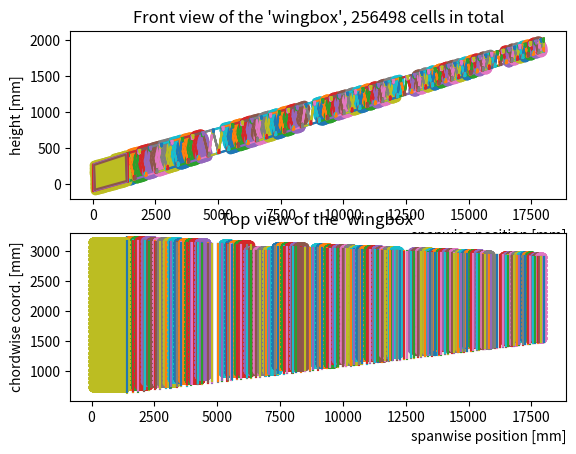

Write the Python code that produced this figure.

trapVertEnc = "2196.48;5;266.241|2196.48;5;-107.114|2196.48;1400;424.795|2196.48;1400;32.391|2196.48;17995;2018.516|2196.48;17995;1841.318"
motor_yzones = "16019.787;16322.714|12263.436;12566.363|8507.085;8810.012|4750.734;5053.661"
lg_yzone = "6409.425;7136.436"
dihedral = "6deg"
LEenc = "631.798;1400;424.795"
TEenc = "3183.4;1400;424.795"
fsang = "2.939deg"
rsang = "179.054deg"
startTop=True
removeLast=True
xlg = 3005.513
cell_d = 21.22
delta = 0.58
cell_h = 70.3

import matplotlib.pyplot as plt

'''COPY-PASTE THIS'''
thicknesses = [1+2**(-.005*i) for i in range(200)]
jointDepth = [50+20**(-0.01*i) for i in range(200)] #[mm]
nteeth = [3 for i in range(25)] + [2 for i in range(175)]
toothDepth = [7 for i in range(25)] + [5 for i in range(175)] #[mm]
adhesive_t = [1 for i in range(50)] + [0.5 for i in range(150)]
#!IMPROVISED!
delta_radius = (cell_d+delta)/2
delta_diameter = cell_d+delta
rect_joint_t = 25
fus_skin_offset = 15
root_rib_offset = 10

import math
class Point2D():
    def __init__(self, y:float, z:float, top:bool):
        self.y = y
        self.z = z
        #btw, the line below is an SRP breach and it will definitely hurt us : (
        self.top = top #true if it's a top point, false if it's a bottom point

    def yin(self, interval):
        return (self.y>=interval[0]) and (self.y<=interval[1])
    
    def zin(self, interval):
        return (self.z>=interval[0]) and (self.z<=interval[1])
    
    def dist(self, pt):
        return math.sqrt((self.y-pt.y)**2+(self.z-pt.z)**2)

class UnitVector2D():
    def __init__(self, delta_y, delta_z):
        if not (delta_y or delta_z): #allowing for a zero vector
            self.y = 0
            self.z = 0
        else:
            magn_delta = math.sqrt(delta_y**2+delta_z**2)
            self.y = delta_y/magn_delta
            self.z = delta_z/magn_delta

    @classmethod #used to obtain directions between adjacent points
    def from_pts(cls, p1:Point2D, p2:Point2D):
        delta_y = p2.y-p1.y
        delta_z = p2.z-p1.z
        return cls(delta_y, delta_z)
    
    @classmethod
    def normal(cls, vec, up:bool):
        #horizontal line protection
        if vec.z ==0:
            return cls(0, 1) if up else cls(0, -1)
        #1st dot product equation for y set to one
        y = 1
        z = -vec.y/vec.z
        #inverting the vector orientation if necessary
        if z<0 != up:
            z *= -1
            y = -1
        return cls(y, z)
    
    @classmethod
    def normal_towards(cls, vec, target):
        if vec.z == 0:
            #horizontal line protection
            y1st = 0
            z1st = 1
            y2nd = 0
            z2nd = -1
        else:
            #1st dot product equation for y set to one
            y1st = 1
            z1st = -vec.y/vec.z
            y2nd = -1
            z2nd = vec.y/vec.z
        
        #normalizing the vectors and taking dot product to find angles
        first = cls(y1st, z1st)
        second = cls(y2nd, z2nd)
        first_cosine = first.dot(target) #for 2 co-oriented normal vects we can get more than 1. (long live float errors) so it's safer not to invert cosines
        second_cosine = second.dot(target)

        #returning the one closer to the target direction
        return first if first_cosine > second_cosine else second

    
    def step(self, pt:Point2D, dist:float): #moving a point a certain distance along the direction
        return Point2D(pt.y+self.y*dist, pt.z+self.z*dist, pt.top)
    
    def dot(self, vec):
        return self.y*vec.y+self.z*vec.z
    
    def rotate(self, angle, deg=False):
        if deg:
            angle = math.radians(angle)
        return UnitVector2D(self.y*math.cos(angle)-self.z*math.sin(angle), self.y*math.sin(angle)+self.z*math.cos(angle))
    
class Joint():
    def __init__(self, p1:Point2D, pt2:Point2D, trigpt:Point2D):
        self.p1 = p1
        self.p2 = pt2
        self.trigpt = trigpt
        #to be assigned later
        self.xLE = None
        self.xTE = None

    #creates a joint based on a point and a set of directions - only if neither r1 or r2 are parallel to c so only for nonzero dihedral
    @classmethod
    def standard(cls, point:Point2D, t1:float, t2:float, c:UnitVector2D, dir1:UnitVector2D, dir2:UnitVector2D, r1:UnitVector2D, r2:UnitVector2D):
            #implements the set of eqns from Apr 26 book
            alph1 = math.acos(abs(dir1.dot(r1)))
            alph2 = math.acos(abs(dir2.dot(r2)))
            p1 = dir1.step(point, t1/2/math.sin(alph1))
            p2 = dir2.step(point, t2/2/math.sin(alph2))
            #finding the intersection point
            delta_dir = (t1/math.cos(alph1)-t2/math.cos(alph2))/(math.tan(alph2)+math.tan(alph1))/2 #distance along dir2
            h = t1/math.cos(alph1)/2-delta_dir*math.tan(alph1) #distance along c
            trigpt = dir2.step(c.step(point, h), delta_dir)
            return cls(p1, p2, trigpt)
    
    @classmethod #as on Apr 27 page
    def edge1(cls, point:Point2D, t1:float, c:UnitVector2D, dir1:UnitVector2D,r1:UnitVector2D):
        alph1 = math.acos(abs(dir1.dot(r1)))
        p1 = dir1.step(point, -t1/2/math.sin(alph1)+t1*math.sin(alph1))
        p2 = dir1.step(point, -t1/2/math.sin(alph1))
        trigpt = c.step(p2, t1*math.cos(alph1))
        return cls(p1, p2, trigpt)

    @classmethod #as on Apr 27 page
    def edge2(cls, point:Point2D, t2:float, c:UnitVector2D, dir2:UnitVector2D,r2:UnitVector2D):
        alph2 = math.acos(abs(dir2.dot(r2)))
        p1 = dir2.step(point, t2/2/math.sin(alph2)-t2*math.sin(alph2))
        p2 = dir2.step(point, t2/2/math.sin(alph2))
        trigpt = c.step(p1, t2*math.cos(alph2))
        return cls(p1, p2, trigpt)

class Line():
    def __init__(self, pt:Point2D, dir:UnitVector2D):
        self.pt = pt
        self.dir = dir

    # def __call__(self, y):
    #     return self.a*y+self.b
    
    def intersect(self, line):
        m = (-line.dir.z*(line.pt.y-self.pt.y)+line.dir.y*(line.pt.z-self.pt.z))/(-self.dir.y*line.dir.z+self.dir.z*line.dir.y)
        return self.dir.step(self.pt, m)
    
    def sidecheck(self, point:Point2D, side:UnitVector2D): #true if on the side of the line pointed by the side vector false otherwise
        point_projection = self.intersect(Line(point, side)) #the target point projected onto the line
        towards_vec = UnitVector2D.from_pts(point_projection, point) #normal vector towards the point

        # proj_stepped = towards_vec.step(point_projection, 25)
        # plt.plot([point_projection.y, proj_stepped.y], [point_projection.z, proj_stepped.z])
        # plt.scatter(point_projection.y, point_projection.z)
        
        return towards_vec.dot(side)>0 #checking if the fectors face towards the same side

    @classmethod
    def from_pts(cls, p1:Point2D, p2:Point2D):
        return cls(p1, UnitVector2D.from_pts(p1, p2))
        
class Wedge():
    @staticmethod
    def adh_offset(main_vertex:Point2D, side_vertex1:Point2D, side_vertex2:Point2D, adhesive_t1, adhesive_t2):
        #adjusting the side vertices for adhesive thickness
        lin_vec = UnitVector2D.from_pts(side_vertex1, side_vertex2) #direction between side vertices
        main_from_1 = UnitVector2D.from_pts(side_vertex1, main_vertex)
        normal_side1 = UnitVector2D.normal_towards(main_from_1, lin_vec)
        #as we want the other normal vector to face also inward and inward, from the other side, is in the other direction
        minuslinvec = UnitVector2D.from_pts(side_vertex2, side_vertex1) 
        main_from_2 = UnitVector2D.from_pts(side_vertex2, main_vertex)
        normal_side2 = UnitVector2D.normal_towards(main_from_2, minuslinvec)
        #actually making the step for adhesive thickness
        cos1 = normal_side1.dot(lin_vec)
        t1 = adhesive_t1/cos1
        side_vertex1 = lin_vec.step(side_vertex1, t1)
        cos2 = normal_side2.dot(minuslinvec)
        t2 = adhesive_t2/cos2
        side_vertex2 = minuslinvec.step(side_vertex2, t2)
        #updating main_vertex for adhesive thickness offset
        main_vertex = Line(side_vertex1, main_from_1).intersect(Line(side_vertex2, main_from_2))
        return main_vertex, side_vertex1, side_vertex2, lin_vec

    @classmethod
    def toothless(cls, main_vertex:Point2D, side_vertex1:Point2D, side_vertex2:Point2D, adhesive_t1, adhesive_t2):
        # #adjusting the side vertices for adhesive thickness
        main_vertex, side_vertex1, side_vertex2, _ = cls.adh_offset(main_vertex, side_vertex1, side_vertex2, adhesive_t1, adhesive_t2)
        return cls([side_vertex1, side_vertex2], main_vertex)

    @classmethod
    def toothed(cls, main_vertex:Point2D, side_vertex1:Point2D, side_vertex2:Point2D, nteeth:float, toothDepth:float, adhesive_t1, adhesive_t2):
        # #adjusting the side vertices for adhesive thickness
        main_vertex, side_vertex1, side_vertex2, lin_vec = cls.adh_offset(main_vertex, side_vertex1, side_vertex2, adhesive_t1, adhesive_t2)

        #if the main vertex is above the midpoint of the tooth curve, the tooth curve will face up, and vice versa
        #this way, the tooth curve will always face towards the main vertex, so never deeper into the battery than thickness depth
        side_dist = math.sqrt((side_vertex1.y-side_vertex2.y)**2+(side_vertex1.z-side_vertex2.z)**2)
        inward_vec = UnitVector2D.normal_towards(lin_vec, UnitVector2D.from_pts(side_vertex1, main_vertex))

        #dividing the curve
        ncurves = 2*nteeth
        curve_len = side_dist/ncurves

        #generating the teeth
        toothpts = [side_vertex1]
        stepup = True
        for i in range(ncurves-1): #for the intermediate points
            pt = lin_vec.step(toothpts[-1], curve_len)
            if stepup: #moving every second point also inwards
                pt = inward_vec.step(pt, toothDepth)
                stepup = False
            else:
                pt = inward_vec.step(pt, -toothDepth) #we have to go back to the outer line, right?
                stepup = True
            toothpts.append(pt) #once we are done with everything
        toothpts.append(side_vertex2) #add it directly not to lose closure from rounding
        return cls(toothpts, main_vertex)

    def __init__(self, toothpts, main_vertex):
        #actual constructor
        self.toothpts = toothpts
        self.main_vertex = main_vertex
        #will be specified later based on triangle lists
        self.xLE=None
        self.xTE=None


#list of wedges that shall get appended by triangles
wedges = list()

class Triangle():
    @staticmethod
    def _tooth_generation(main_vertex:Point2D, side_vertex1:Point2D, side_vertex2:Point2D, nteeth:float, toothDepth:float):
        #if the main vertex is above the midpoint of the tooth curve, the tooth curve will face up, and vice versa
        #this way, the tooth curve will always face towards the main vertex, so never deeper into the battery than thickness depth
        lin_vec = UnitVector2D.from_pts(side_vertex1, side_vertex2) #direction between side vertices
        side_dist = math.sqrt((side_vertex1.y-side_vertex2.y)**2+(side_vertex1.z-side_vertex2.z)**2)
        inward_vec = UnitVector2D.normal_towards(lin_vec, UnitVector2D.from_pts(side_vertex1, main_vertex))

        #dividing the curve
        ncurves = 2*nteeth
        curve_len = side_dist/ncurves

        #generating the teeth
        toothpts = [side_vertex1]
        stepup = True
        for i in range(ncurves-1): #for the intermediate points
            pt = lin_vec.step(toothpts[-1], curve_len)
            if stepup: #moving every second point also inwards
                pt = inward_vec.step(pt, toothDepth)
                stepup = False
            else:
                pt = inward_vec.step(pt, -toothDepth) #we have to go back to the outer line, right?
                stepup = True
            toothpts.append(pt) #once we are done with everything
        toothpts.append(side_vertex2) #add it directly not to lose closure from rounding

        return toothpts

    @staticmethod
    def _three_line_shrink(a:Point2D, b:Point2D, c:Point2D, d:Point2D): #returns a part of the boundary list of the centers polygon generated from the passed 4 points
        #April 28 page
        #shrink direction vectors e.g. abn vector normal to ab in the direction of shrink
        abn = UnitVector2D.normal_towards(UnitVector2D.from_pts(a, b), UnitVector2D.from_pts(a, d))
        bcn = UnitVector2D.normal_towards(UnitVector2D.from_pts(b, c), UnitVector2D.from_pts(b, d))
        cdn = UnitVector2D.normal_towards(UnitVector2D.from_pts(c, d), UnitVector2D.from_pts(c, a))

        #moving the points in their respective shrink directions
        offset = delta+cell_d/2
        a_abn = abn.step(a, offset)
        b_abn = abn.step(b, offset)
        b_bcn = bcn.step(b, offset)
        c_bcn = bcn.step(c, offset)
        c_cdn = cdn.step(c, offset)
        d_cdn = cdn.step(d, offset)

        #computing offset lines
        abl = Line.from_pts(a_abn, b_abn)
        bcl = Line.from_pts(b_bcn, c_bcn)
        cdl = Line.from_pts(c_cdn, d_cdn)

        #computing the intersects
        ab = abl.intersect(bcl)
        bc = abl.intersect(cdl)
        cd = bcl.intersect(cdl)

        #based on the direction of bc relative to bcl versus the bc offset direction, which points are taken is chosen
        towards_bc = UnitVector2D.normal_towards(UnitVector2D.from_pts(ab, cd), UnitVector2D.from_pts(ab, bc))
        direction_cosine = towards_bc.dot(bcn) #due to rounding errors for 2 unit vectors in the same dir this can be > 1. As such acosing it is not possible
        if direction_cosine > 0: #we should never get close to boundary, it should be either 0 or 180 (or almost that cuz floats)
            return [bc]
        else:
            return [ab, cd]


    @staticmethod
    def _populate(v12:Point2D, v13:Point2D, v21:Point2D, v23:Point2D, v31:Point2D, v32:Point2D):
        #calculating the center boundary
        center_boundary = list()
        center_boundary+=Triangle._three_line_shrink(v13, v31, v32, v23)
        center_boundary+=Triangle._three_line_shrink(v32, v23, v21, v12)
        center_boundary+=Triangle._three_line_shrink(v21, v12, v13, v31)
        
        #orienting the boundary - calculating centroid
        npts = len(center_boundary)
        ysum, zsum = 0, 0
        for pt in center_boundary:
            ysum+=pt.y
            zsum+=pt.z
        centroid = Point2D(ysum/npts, zsum/npts, None)

        #calculating inwards normal vectors and boundary lines
        normal_vectors = list()
        lines = list()
        looped_center_boundary = [center_boundary[-1]]+center_boundary #extending the centroid list to calculate normal vects for every edge, starting with a big wall
        for i in range(npts):
            normal_vectors.append(UnitVector2D.normal_towards(UnitVector2D.from_pts(looped_center_boundary[i], looped_center_boundary[i+1]), UnitVector2D.from_pts(looped_center_boundary[i], centroid)))
            lines.append(Line.from_pts(looped_center_boundary[i], looped_center_boundary[i+1]))

        #cell creation -starting at one of the edges -v13, v31
        cellpts = list()
        cellptsrow = list() #here be cells from the current row, which after checking for inside/outside will be added to correctedRow
        correctedRow = list() #after branching into other points will be added to cellpts
        width1strow = looped_center_boundary[0].dist(looped_center_boundary[1])
        ncells1stRow = 1+int(width1strow/delta_diameter)
        along_vec = UnitVector2D.from_pts(looped_center_boundary[0], looped_center_boundary[1])
        integer_margin = (width1strow-(ncells1stRow-1)*delta_diameter)/2 #to center the cell pattern
        #when you are on the top, the directions invert
        if normal_vectors[0].z<0:
            plus30dir = normal_vectors[0].rotate(30, True)
            minus30dir = normal_vectors[0].rotate(-30, True)
        else:
            plus30dir = normal_vectors[0].rotate(-30, True)
            minus30dir = normal_vectors[0].rotate(30, True)
        for i in range(ncells1stRow):
            correctedRow.append(along_vec.step(looped_center_boundary[0], integer_margin+i*delta_diameter)) #here we know that this point is correct

        #cell creation - remaining layers
        while correctedRow != []:
        #for i in range(20): #4 tests
            cellptsrow.append(minus30dir.step(correctedRow[0], delta_diameter)) #generating the one point that can only be created by going in the - dir
            for pt in correctedRow: #the remaining points can be created by going in the plus direction
                cellptsrow.append(plus30dir.step(pt, delta_diameter))            
            #moving the correctedRow to cellpts once their job is done
            cellpts += correctedRow
            correctedRow = list()
            #checking if the generated points are inside
            for pt in cellptsrow:
                inside = True
                for index, edge in enumerate(lines):
                    if not edge.sidecheck(pt, normal_vectors[index]):
                        inside = False
                        #break
                if inside: #if the point is inside, it gets added to the next propagation list
                    correctedRow.append(pt)
            cellptsrow = list() #clearing the row list

        return cellpts



    def __init__(self, vertex1:Point2D, vertex2:Point2D, vertex3:Point2D, jointDepth:float):
        self.state = 'clean' #'clean' means unobstructed, 'lg' means obstructed by the lg 'motor' means obstructed by the motor, 'hinge' - by the wingtip hinge
        self.cellpts = [] #here be battery cells belonging to this triangle

        #adding an x dimension to a triangle
        self.xLE = None
        self.xTE = None
        self.cellxs = []

        self.v1 = vertex1
        self.v2 = vertex2
        self.v3 = vertex3
        self.maxy = max(self.v1.y, self.v2.y, self.v3.y) #useful for xwise packing

        #creating adhesion joint vertics - as in the April28 page
        self.v12 = UnitVector2D.from_pts(self.v1, self.v2).step(self.v1, jointDepth)
        self.v21 = UnitVector2D.from_pts(self.v2, self.v1).step(self.v2, jointDepth)
        self.v13 = UnitVector2D.from_pts(self.v1, self.v3).step(self.v1, jointDepth)
        self.v31 = UnitVector2D.from_pts(self.v3, self.v1).step(self.v3, jointDepth)
        self.v23 = UnitVector2D.from_pts(self.v2, self.v3).step(self.v2, jointDepth)
        self.v32 = UnitVector2D.from_pts(self.v3, self.v2).step(self.v3, jointDepth)

    #generating toothed wedges for the triangle
    def teeth(self, nteeth, toothDepth, tadh1, tadh2):
        # self.toothpts1 = self._tooth_generation(self.v1, self.toothpts1[0], self.toothpts1[1], nteeth, toothDepth)
        # self.toothpts2 = self._tooth_generation(self.v2, self.toothpts2[0], self.toothpts2[1], nteeth, toothDepth)
        # self.toothpts3 = self._tooth_generation(self.v3, self.toothpts3[0], self.toothpts3[1], nteeth, toothDepth)
        wedges.append(Wedge.toothed(self.v1, self.v12, self.v13, nteeth, toothDepth, tadh1, tadh2))
        wedges.append(Wedge.toothed(self.v2, self.v23, self.v21, nteeth, toothDepth, tadh1, tadh2))
        wedges.append(Wedge.toothed(self.v3, self.v31, self.v32, nteeth, toothDepth, tadh1, tadh2))

    #generating untoothed wedges for the triangle
    def no_teeth(self, tadh1, tadh2):
        wedges.append(Wedge.toothless(self.v1, self.v12, self.v13, tadh1, tadh2))
        wedges.append(Wedge.toothless(self.v2, self.v23, self.v21, tadh1, tadh2))
        wedges.append(Wedge.toothless(self.v3, self.v31, self.v32, tadh1, tadh2))

    def populate(self):
        self.cellpts = self._populate(self.v12, self.v13, self.v21, self.v23, self.v31, self.v32)

    #establishes the x bounds of the triangle and it's number of cell layers in x direction.
    def xbounds(self, lineLE:Line, lineTE:Line):       
        #caution! points inside this method are in yx coords instead of in yz coords, so z means x
        xLEpt = lineLE.intersect(Line(Point2D(self.maxy, 0, None), UnitVector2D(0, 1)))
        self.xLE = xLEpt.z
        xTEpt = lineTE.intersect(Line(Point2D(self.maxy, 0, None), UnitVector2D(0, 1)))
        if self.state == 'lg': #accounting for the shortening by lg. motor engines do not carry cells so it does not matter for them
            xTEpt = Point2D(xTEpt.y, xlg, None)
        self.xTE = xTEpt.z

        #non-battery carrying cells are accounted for by not having cellposes
        #packing batteries in x direction
        self.trimmed_xdist = self.xTE-self.xLE-delta #points are imported from catia, where xTE > xLE
        nbats = int(self.trimmed_xdist/(cell_h+delta))
        #there is no centering margin, for we want bats closer to TE so there is more space for stuff @LE
        descendvect = UnitVector2D(0, -1)
        batpos = descendvect.step(xTEpt, delta)
        for i in range(nbats):
            self.cellxs.append(batpos.z) #again, z means x
            batpos = descendvect.step(batpos, cell_h+delta) #moving on to the next cell

    def ncells(self): #once x bounds are defined, returns the total number of cells in the triangle
        return len(self.cellxs)*len(self.cellpts)


class Sheet():
    def __init__(self, s1, s2, s3, s4):
        self.s1 = s1
        self.s2 = s2
        self.s3 = s3
        self.s4 = s4
        #to be assigned later
        self.xLE = None 
        self.xTE = None     
    

"""creation of the ray pattern"""
#uncoding the list - we need the 4 last points
codedPts = trapVertEnc.split('|')
fustop = [float(coord) for coord in codedPts[2].split(';')]
fusbot = [float(coord) for coord in codedPts[3].split(';')]
tiptop = [float(coord) for coord in codedPts[4].split(';')]
tipbot = [float(coord) for coord in codedPts[5].split(';')]

#calculating the angles to go up and down
dihedral = float(dihedral[:-3]) #in deg
up_angle = math.radians(60)+math.radians(dihedral)
down_angle = -math.radians(60)+math.radians(dihedral)

#claculating ines for top and bottom boundaries
riseTop = (fustop[2]-tiptop[2])/((fustop[1]-tiptop[1]))
interceptTop = fustop[2]-riseTop*fustop[1]

riseBot = (fusbot[2]-tipbot[2])/((fusbot[1]-tipbot[1]))
interceptBot = fusbot[2]-riseBot*fusbot[1]

#a submethod for solving linear equations 4 2 lines with correction for end of wing
def solveLines(alph, intercept, A, B):
    yproposed = (B-intercept)/(math.tan(alph)-A) #calculating a regular line intersect
    tooFar = yproposed >= tiptop[1] #checking whether it's outside of the wing
    yfinal = tiptop[1] if tooFar else yproposed #applying a correction to it, if necessary
    return yfinal, tooFar

#creating the diagonal ribs
intermediate2Dpoints = list()
if startTop: #starting from the top of the fuselage rect
    #collapse to 2d and add mandatory fuselage points
    intermediate2Dpoints.append(Point2D(fusbot[1], fusbot[2], False))
    current2Dpoint = Point2D(fustop[1], fustop[2], True) 
    intermediate2Dpoints.append(current2Dpoint)
    while True: #we continue until we break due to having crossed the entire wing
        #fist, we go downwards
        intercept = current2Dpoint.z-current2Dpoint.y*math.tan(down_angle) #we start with a line going down
        ynew, corrected = solveLines(down_angle, intercept, riseBot, interceptBot)
        current2Dpoint = Point2D(ynew, riseBot*ynew+interceptBot, False) #updating the point
        if corrected: #if it's a boundary pint for the wing we end the loop
            break
        intermediate2Dpoints.append(current2Dpoint) #adding the determined point

        #then we go upwards
        intercept = current2Dpoint.z-current2Dpoint.y*math.tan(up_angle) #now we use the up angle
        ynew, corrected = solveLines(up_angle, intercept, riseTop, interceptTop) #we will intersect with the top surface
        current2Dpoint = Point2D(ynew, riseTop*ynew+interceptTop, True) #updating the point
        if corrected: #if it's a boundary pint for the wing we end the loop
            break
        intermediate2Dpoints.append(current2Dpoint) #adding the determined point

else:
    #including mandatory fuselage points
    intermediate2Dpoints.append(Point2D(fustop[1], fustop[2], True))
    current2Dpoint = Point2D(fusbot[1], fusbot[2], False)
    intermediate2Dpoints.append(current2Dpoint)
    while True: #we continue until we break due to having crossed the entire wing
        #then we go upwards
        intercept = current2Dpoint.z-current2Dpoint.y*math.tan(up_angle) #now we use the up angle
        ynew, corrected = solveLines(up_angle, intercept, riseTop, interceptTop) #we will intersect with the top surface
        current2Dpoint = Point2D(ynew, riseTop*ynew+interceptTop, True) #updating the point
        if corrected: #if it's a boundary pint for the wing we end the loop
            break
        intermediate2Dpoints.append(current2Dpoint) #adding the determined point

        #fist, we go downwards
        intercept = current2Dpoint.z-current2Dpoint.y*math.tan(down_angle) #we start with a line going down
        ynew, corrected = solveLines(down_angle, intercept, riseBot, interceptBot)
        current2Dpoint = Point2D(ynew, riseBot*ynew+interceptBot, False) #updating the point
        if corrected: #if it's a boundary pint for the wing we end the loop
            break
        intermediate2Dpoints.append(current2Dpoint) #adding the determined point


#removing the last point if necessary, as including it might sometimes result in a very nasty geometry
if removeLast:
    del intermediate2Dpoints[-1]

#adding the tip points in the right order
if intermediate2Dpoints[-1].top:
    intermediate2Dpoints.append(Point2D(tipbot[1], tipbot[2], False))
    intermediate2Dpoints.append(Point2D(tiptop[1], tiptop[2], True))
else:
    intermediate2Dpoints.append(Point2D(tiptop[1], tiptop[2], True))
    intermediate2Dpoints.append(Point2D(tipbot[1], tipbot[2], False))

#setting up lists of x y z for point creation
xs = [fusbot[0]]*len(intermediate2Dpoints)
ys = [i.y for i in intermediate2Dpoints]
zs = [j.z for j in intermediate2Dpoints]

"""joint creation"""
#top and bottom direction vectors (according to apr 26 page of book of honours)
dirtop1 = UnitVector2D(fustop[1]-tiptop[1], fustop[2]-tiptop[2])
dirtop2 = UnitVector2D(tiptop[1]-fustop[1], tiptop[2]-fustop[2])
dirbot1 = UnitVector2D(fusbot[1]-tipbot[1], fusbot[2]-tipbot[2])
dirbot2 = UnitVector2D(tipbot[1]-fusbot[1], tipbot[2]-fusbot[2])
joints = list()

#fuselage end joint
dir2 = dirtop2 if intermediate2Dpoints[0].top else dirbot2
c0 = UnitVector2D.normal(dir2, not intermediate2Dpoints[0].top)
r2 = UnitVector2D.from_pts(intermediate2Dpoints[1], intermediate2Dpoints[0])
joints.append(Joint.edge2(intermediate2Dpoints[0], thicknesses[0], c0, dir2, r2))

#intermediate joints
for i in range(1, len(intermediate2Dpoints)-1):
    #using the appropriate direction vectors
    dir1 = dirtop1 if intermediate2Dpoints[i].top else dirbot1
    dir2 = dirtop2 if intermediate2Dpoints[i].top else dirbot2
    #the c vector, if we are at the top, c points down and vice versa
    cvec = UnitVector2D.normal(dir1, not intermediate2Dpoints[i].top)
    #r vectors
    r1 = UnitVector2D.from_pts(intermediate2Dpoints[i-1], intermediate2Dpoints[i])
    r2 = UnitVector2D.from_pts(intermediate2Dpoints[i+1], intermediate2Dpoints[i])

    #point generation
    joints.append(Joint.standard(intermediate2Dpoints[i], thicknesses[i-1], thicknesses[i], cvec, dir1, dir2, r1, r2))


#tip end joint
dir1 = dirtop1 if intermediate2Dpoints[-1].top else dirbot1
clast = UnitVector2D.normal(dir1, not intermediate2Dpoints[-1].top)
r1 = UnitVector2D.from_pts(intermediate2Dpoints[-1], intermediate2Dpoints[-2])
joints.append(Joint.edge1(intermediate2Dpoints[-1], thicknesses[i+1], clast, dir1, r1)) #i+1 since thicknesses have a different length

'''creation of sheet and triangle elements'''
#step 1. geometric outlines
triangles = list()
for i in range(1, len(intermediate2Dpoints)-1): #again without the edge point
    triangles.append(Triangle(joints[i-1].p2, joints[i].trigpt, joints[i+1].p1, jointDepth[i]))

sheets = list()
for i in range(0, len(intermediate2Dpoints)-1): #there is only 1 less sheet than joints so here the parametrization has to change
    sheets.append(Sheet(joints[i].trigpt, joints[i].p2, joints[i+1].trigpt, joints[i+1].p1))

#step 2. removing triangles that would coincide with the engines and the hinge, moving the triangles that overlap with lg to their own category
engineranges = [code.split(';') for code in motor_yzones.split('|')]
lgrange = lg_yzone.split(';')
#convert to float
for i in range(len(engineranges)):
    engineranges[i] = [float(engineranges[i][0]), float(engineranges[i][1])]
lgrange = [float(y) for y in lgrange]

for t in triangles:
    #check if not inside the motor
    for m in engineranges:
        if t.v1.yin(m) or t.v2.yin(m) or t.v3.yin(m):
            t.state = 'motor'
            break
    if t.state == 'clean': #the 'motor' state is most restrictive and hence takes priority
        if t.v1.yin(lgrange) or t.v2.yin(lgrange) or t.v3.yin(lgrange):
            t.state = 'lg'
#the hinge triangle
triangles[-1].state = 'hinge' #in practice same as motor, but just to be clear

#step 3. creating battery teeth for triangles not behind motors nor housing the hinge
for i, t in enumerate(triangles):
    if t.state == 'clean' or t.state == 'lg':
        t.teeth(nteeth[i], toothDepth[i], adhesive_t[i], adhesive_t[i+1])

        #step 4. populating the triangles that have to be populated
        t.populate()
    else: #generating tootless wedges for the rest
        t.no_teeth(adhesive_t[i], adhesive_t[i+1])

'''Mid-fuselage structure'''
#creating battery rectangle boundary points
roottop = Point2D(float(codedPts[0].split(';')[1]), float(codedPts[0].split(';')[2]), True)
rootbot = Point2D(float(codedPts[1].split(';')[1]), float(codedPts[1].split(';')[2]), False)
fusbotpt = Point2D(fusbot[1], fusbot[2], False)
fustoppt = Point2D(fustop[1], fustop[2], True)
roottopboundary = dirtop2.step(roottop, rect_joint_t+root_rib_offset)
fusbotboundary = dirbot1.step(fusbotpt, rect_joint_t+fus_skin_offset)
normaltop = UnitVector2D.normal(dirtop2, True)
#projection onto the top side near the fuselage boundary
fustopboundary = Line(fusbotboundary, normaltop).intersect(Line.from_pts(roottop, fustoppt))
#the 4th point is closing of the rectangle
rootbotboundary = Line(roottopboundary, normaltop).intersect(Line(fusbotboundary, dirtop2))

rootbatsides = [rootbotboundary, fusbotboundary, fustopboundary, roottopboundary]

#packing batteries
centerline = list() #creating centerline, starting from root bottom point
centerline.append(normaltop.step(dirtop2.step(rootbotboundary, delta+cell_d/2), delta+cell_d/2))
centerline.append(normaltop.step(dirtop2.step(fusbotboundary, -delta-cell_d/2), delta+cell_d/2))
centerline.append(normaltop.step(dirtop2.step(fustopboundary, -delta-cell_d/2), -delta-cell_d/2))
centerline.append(normaltop.step(dirtop2.step(roottopboundary, delta+cell_d/2), -delta-cell_d/2))

appended_centerline = centerline+[centerline[0]]
centroid_root = Point2D(sum([pt.y for pt in centerline])/4, sum([pt.z for pt in centerline])/4, None)
root_nvs = list()
root_lines = list()
sidevect = UnitVector2D.from_pts(appended_centerline[0], appended_centerline[0+1])
minusdir = sidevect.rotate(120, True)
plusdir = sidevect.rotate(60, True)
for i in range(len(centerline)):
    root_nvs.append(UnitVector2D.normal_towards(UnitVector2D.from_pts(appended_centerline[i], appended_centerline[i+1]), UnitVector2D.from_pts(appended_centerline[i], centroid_root)))
    root_lines.append(Line.from_pts(appended_centerline[i], appended_centerline[i+1]))

cellpts = list()
cellptsrow = list() #here be cells from the current row, which after checking for inside/outside will be added to correctedRow
correctedRow = list() #after branching into other points will be added to cellpts

width1strow=appended_centerline[0].dist(appended_centerline[1])
ncells1stRow = 1+int(width1strow/delta_diameter)
integer_margin = (width1strow-(ncells1stRow-1)*delta_diameter)/2 #to center the cell pattern
for i in range(ncells1stRow):
    correctedRow.append(sidevect.step(appended_centerline[0], integer_margin+i*delta_diameter)) #here we know that this point is correct

#cell creation - remaining layers
while correctedRow != []:
#for i in range(20): #4 tests
    cellptsrow.append(minusdir.step(correctedRow[0], delta_diameter)) #generating the one point that can only be created by going in the - dir
    for pt in correctedRow: #the remaining points can be created by going in the plus direction
        cellptsrow.append(plusdir.step(pt, delta_diameter))            
    #moving the correctedRow to cellpts once their job is done
    cellpts += correctedRow
    correctedRow = list()
    #checking if the generated points are inside
    for pt in cellptsrow:
        inside = True
        for index, edge in enumerate(root_lines):
            if not edge.sidecheck(pt, root_nvs[index]):
                inside = False
                #break
        if inside: #if the point is inside, it gets added to the next propagation list
            correctedRow.append(pt)
    cellptsrow = list() #clearing the row list


'''Computing the between spar distance for each triangle'''
#decoding input
angleLE = float(fsang[:-3])
angleTE =float(rsang[:-3])
LEref = LEenc.split(";")
TEref = TEenc.split(";")
yref = float(LEref[1])
ydir = UnitVector2D(1, 0)

#!ATTENTION! THE BELOW VECTORS ARE IN YX INSTEAD OF YZ SO POINT.Z REPRESENTS THE X COORD IN THE CAD!!!
xLEptref = Point2D(yref, float(LEref[0]), None)
xTEptref = Point2D(yref, float(TEref[0]), None)
LEline = Line(xLEptref, ydir.rotate(angleLE, True))
TELine = Line(xTEptref, ydir.rotate(angleTE, False))

#packing and counting batteries
cellcount = 0
for t in triangles:
    t.xbounds(LEline, TELine)
    cellcount+=t.ncells()

#the in-fuselage section
fuscellxs = []
towardsLE = UnitVector2D(0,-1)
fusLETELine = Line(Point2D(fusbotpt.y, 0, None), towardsLE)
fusLEpt = LEline.intersect(fusLETELine)
fusTEpt = TELine.intersect(fusLETELine)
fus_xdist = fusTEpt.z-fusLEpt.z-delta #xTE always > xLE! Account for the +1th delta
nbatsFus = int(fus_xdist/(cell_h+delta))
centering_margin = (fus_xdist-nbatsFus*(cell_h+delta))/2
currentpt = towardsLE.step(fusTEpt, delta+centering_margin)
for i in range(nbatsFus):
    fuscellxs.append(currentpt.z)
    currentpt = towardsLE.step(currentpt, delta+cell_h)
cellcount+=len(fuscellxs)*len(cellpts)

for i, t in enumerate(triangles):
    wedges[3*i].xLE = t.xLE
    wedges[3*i].xTE = t.xTE
    wedges[3*i+1].xLE = t.xLE
    wedges[3*i+1].xTE = t.xTE
    wedges[3*i+2].xLE = t.xLE
    wedges[3*i+2].xTE = t.xTE
    sheets[i].xLE = t.xLE
    sheets[i].xTE = t.xTE

#adjusting x positions of edge sheets
sheets[0].xLE = fusLEpt.z
sheets[0].xTE = fusTEpt.z
finalsheetLine = Line(Point2D(max(sheets[-1].s1.y, sheets[-1].s2.y, sheets[-1].s3.y, sheets[-1].s4.y), 0, None), towardsLE)
sheets[-1].xLE = finalsheetLine.intersect(LEline).z
sheets[-1].xTE = finalsheetLine.intersect(TELine).z

#adjusting the x positions of joints
for i, s in enumerate(sheets):
    joints[i].xLE = s.xLE
    joints[i].xTE = s.xTE
joints[-1].xLE = sheets[-1].xLE
joints[-1].xTE = sheets[-1].xTE

'''!Output Lists!'''
#everything is converted to meters as that is what is projected into ekl objects
#sheets
s1ys = [s.s1.y/1000 for s in sheets]
s1zs = [s.s1.z/1000 for s in sheets]
s2ys = [s.s2.y/1000 for s in sheets]
s2zs = [s.s2.z/1000 for s in sheets]
s3ys = [s.s3.y/1000 for s in sheets]
s3zs = [s.s3.z/1000 for s in sheets]
s4ys = [s.s4.y/1000 for s in sheets]
s4zs = [s.s4.z/1000 for s in sheets]
sLEs = [s.xLE/1000 for s in sheets]
sTEs = [s.xTE/1000 for s in sheets]

#cells - for now all in one list set
cellxs, cellys, cellzs = list(), list(), list()
for pt in cellpts: #first the fuselage cells
    for x in fuscellxs:
        cellxs.append(x/1000)
        cellys.append(pt.y/1000)
        cellzs.append(pt.z/1000)
for t in triangles:
    for x in t.cellxs:
        for pt in t.cellpts:
            cellxs.append(x/1000)
            cellys.append(pt.y/1000)
            cellzs.append(pt.z/1000)

#wedges - again one list set
wmainys = [w.main_vertex.y/1000 for w in wedges]
wmainzs = [w.main_vertex.z/1000 for w in wedges]
wLEs = [w.xLE/1000 for w in wedges]
wTEs = [w.xTE/1000 for w in wedges]
wtoothys = [[pt.y/1000 for pt in w.toothpts] for w in wedges]
wtoothzs = [[pt.z/1000 for pt in w.toothpts] for w in wedges]

#triangles - again one list set, will require index calibration to get the wavy pattern from wedges
v12ys = [t.v12.y/1000 for t in triangles]
v12zs = [t.v12.z/1000 for t in triangles]
v13ys = [t.v13.y/1000 for t in triangles]
v13zs = [t.v13.z/1000 for t in triangles]
v23ys = [t.v23.y/1000 for t in triangles]
v23zs = [t.v23.z/1000 for t in triangles]
v21ys = [t.v21.y/1000 for t in triangles]
v21zs = [t.v21.z/1000 for t in triangles]
v32ys = [t.v32.y/1000 for t in triangles]
v32zs = [t.v32.z/1000 for t in triangles]
v31ys = [t.v31.y/1000 for t in triangles]
v31zs = [t.v31.z/1000 for t in triangles]
tLEs = [t.xLE/1000 for t in triangles]
tTEs = [t.xTE/1000 for t in triangles]

#joints
j1ys = [j.p1.y/1000 for j in joints]
j1zs = [j.p1.z/1000 for j in joints]
j2ys = [j.p2.y/1000 for j in joints]
j2zs = [j.p2.z/1000 for j in joints]
jtys = [j.trigpt.y/1000 for j in joints]
jtzs = [j.trigpt.z/1000 for j in joints]
jLEs = [j.xLE/1000 for j in joints]
jTEs = [j.xTE/1000 for j in joints]


#root battery
fusBatLE = sheets[0].xLE/1000
fusBatTE = sheets[0].xTE/1000
rootboty = rootbotboundary.y/1000
rootbotz = rootbotboundary.z/1000
roottopy = roottopboundary.y/1000
roottopz = roottopboundary.z/1000
fusboty = fusbotboundary.y/1000
fusbotz = fusbotboundary.z/1000
fustopy = fustopboundary.y/1000
fustopz = fustopboundary.z/1000



'''END COPY-PASTE HERE'''
#trapezoid outline
plt.subplot(2, 1, 1)
plt.title(f"Front view of the 'wingbox', {cellcount} cells in total")
plt.xlabel("spanwise position [mm]", loc="right")
plt.ylabel("height [mm]")
plt.plot([fustop[1], fusbot[1], tipbot[1], tiptop[1], fustop[1]], [fustop[2], fusbot[2], tipbot[2], tiptop[2], fustop[2]])
plt.plot(ys, zs)
for j in joints:
    plt.plot([j.p1.y, j.p2.y, j.trigpt.y, j.p1.y], [j.p1.z, j.p2.z, j.trigpt.z, j.p1.z])
for t in triangles:
    plt.plot([t.v1.y, t.v2.y, t.v3.y, t.v1.y], [t.v1.z, t.v2.z, t.v3.z, t.v1.z])
    plt.scatter([pt.y for pt in t.cellpts], [pt.z for pt in t.cellpts])
for s in sheets:
    plt.plot([s.s1.y, s.s2.y, s.s3.y, s.s4.y, s.s1.y], [s.s1.z, s.s2.z, s.s3.z, s.s4.z, s.s1.z])
for w in wedges:
    plt.plot([w.main_vertex.y]+[pt.y for pt in w.toothpts]+[w.main_vertex.y],
             [w.main_vertex.z]+[pt.z for pt in w.toothpts]+[w.main_vertex.z])

#inner trapezoid outline
plt.plot([fusbotpt.y, fustoppt.y, roottop.y, rootbot.y, fusbotpt.y], [fusbotpt.z, fustoppt.z, roottop.z, rootbot.z, fusbotpt.z])
plt.plot([pt.y for pt in rootbatsides+[rootbatsides[0]]], [pt.z for pt in rootbatsides+[rootbatsides[0]]])
plt.plot([pt.y for pt in appended_centerline], [pt.z for pt in appended_centerline])
plt.scatter([pt.y for pt in cellpts], [pt.z for pt in cellpts])

#top view
plt.subplot(2, 1, 2)
plt.title("Top view of the 'wingbox'")
plt.xlabel("spanwise position [mm]", loc="right")
plt.ylabel("chordwise coord. [mm]")
for t in triangles:
    plt.plot([t.maxy, t.maxy], [t.xTE, t.xLE])
    cellys, cellxs = [], []
    for x in t.cellxs:
        for pt in t.cellpts:
            cellys.append(pt.y), cellxs.append(x)
    plt.scatter(cellys, cellxs)
#fuselage batteries
fusbatxs = []
fusbatys = []
for pt in cellpts:
    for x in fuscellxs:
        fusbatxs.append(x)
        fusbatys.append(pt.y)
plt.scatter(fusbatys, fusbatxs)
for s in sheets:
    plt.plot([s.s1.y, s.s1.y], [s.xLE, s.xTE])
for w in wedges:
    plt.plot([w.main_vertex.y, w.main_vertex.y], [w.xLE, w.xTE])

# #how each triangle contributes to cell count
# plt.subplot(3,1,3)
# plt.title(f"distribution of {cellcount} cells over the wing")
# plt.xlabel("spanwise position [mm]", loc="right")
# plt.ylabel("amount of cells per primatic pack [-]")
# ys = [fusbotpt.y]
# hs = [len(fuscellxs)*len(cellpts)]
# for t in triangles:
#     ys.append(t.maxy)
#     hs.append(t.ncells())
# plt.plot(ys, hs)

plt.show()
